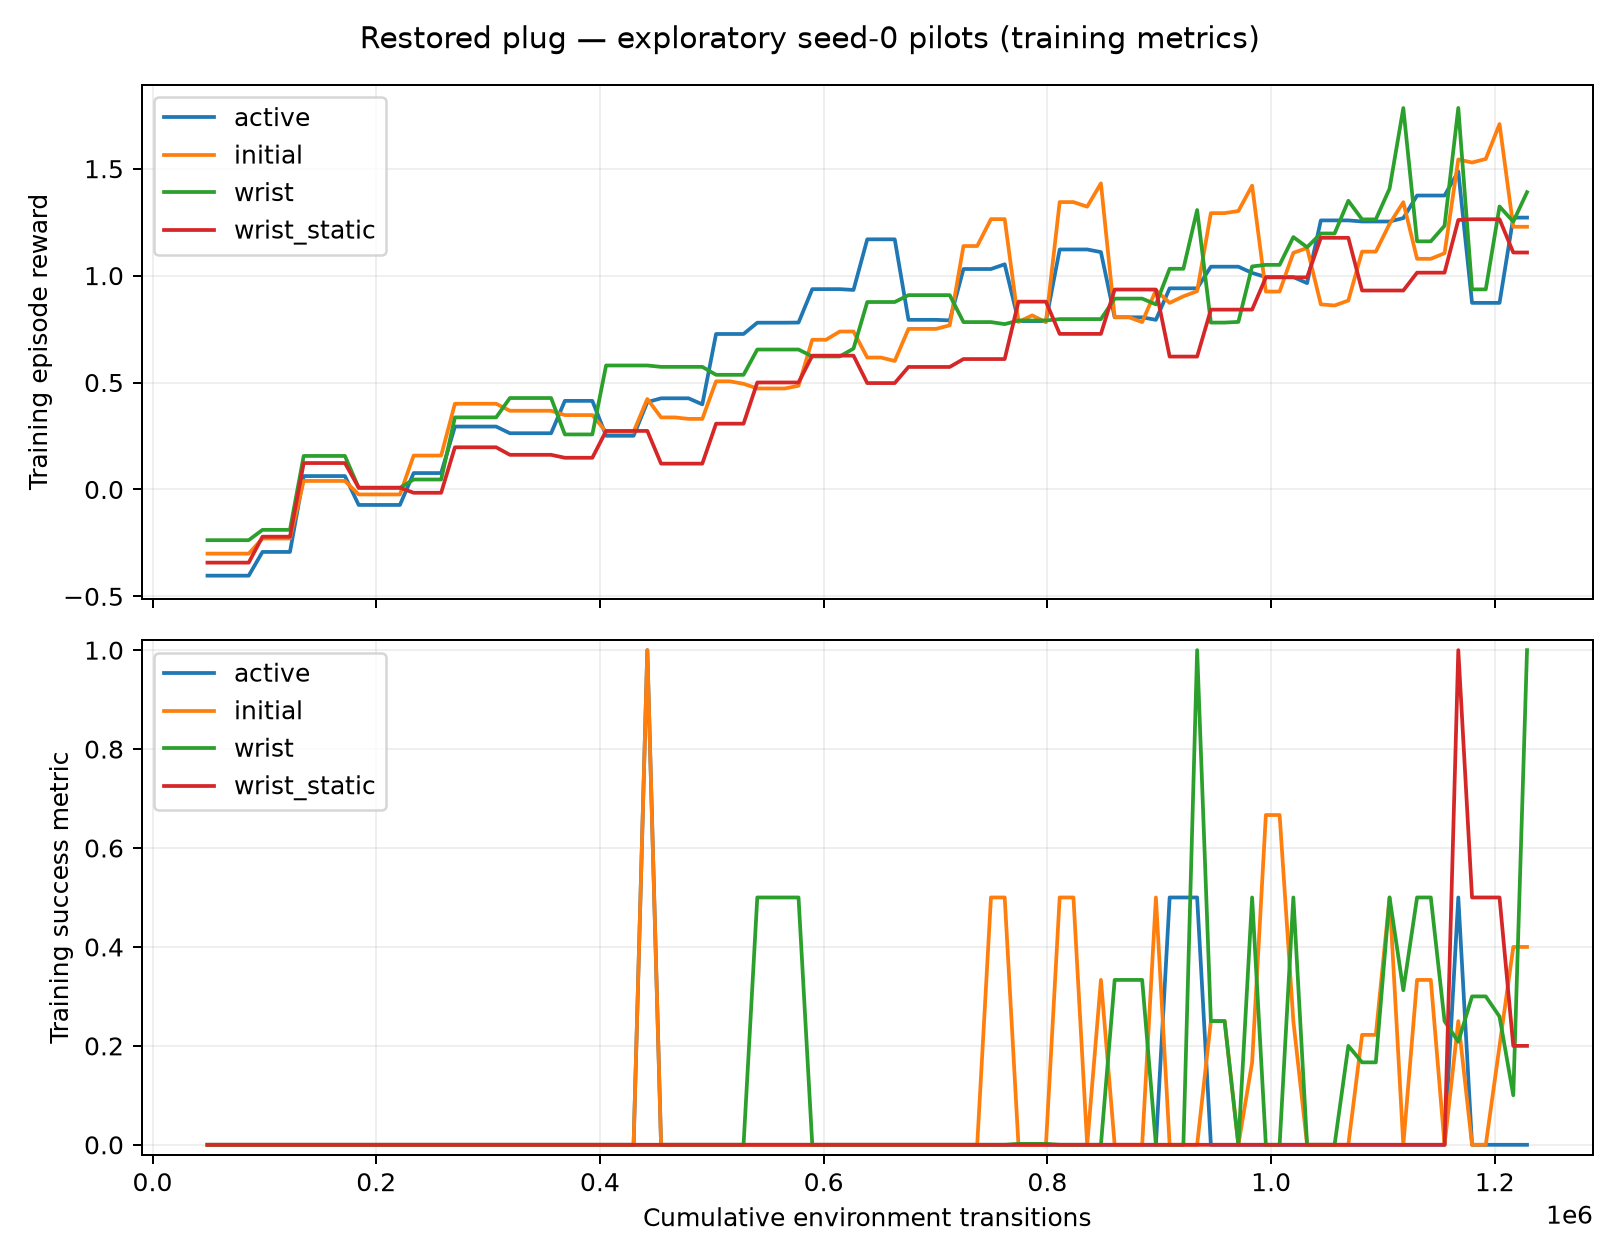

Source data for this figure (header and first rows):
condition, seed, transitions, iteration, reward, success_rate, episode_length_steps, rollout_seconds, ppo_seconds, iteration_seconds
active, 0, 12288, 1, , , , 34.16, 1.411, 35.57
active, 0, 24576, 2, , , , 3.072, 0.7207, 3.823
active, 0, 36864, 3, , , , 3.186, 0.7229, 3.917
active, 0, 49152, 4, -0.4033, 0.0, 88.0, 3.103, 0.7263, 3.835
active, 0, 61440, 5, -0.4033, 0.0, 88.0, 2.463, 0.7116, 3.188
active, 0, 73728, 6, -0.4033, 0.0, 88.0, 3.015, 0.7071, 3.728
active, 0, 86016, 7, -0.4033, 0.0, 88.0, 3.026, 0.7105, 3.751
active, 0, 98304, 8, -0.2923, 0.0, 88.0, 2.654, 0.7258, 3.39
active, 0, 110592, 9, -0.2923, 0.0, 88.0, 2.751, 0.706, 3.48
active, 0, 122880, 10, -0.2923, 0.0, 88.0, 3.084, 0.7123, 3.807
active, 0, 135168, 11, 0.06255, 0.0, 88.0, 3.212, 0.7141, 3.933
active, 0, 147456, 12, 0.06255, 0.0, 88.0, 2.283, 0.7133, 3.024
active, 0, 159744, 13, 0.06255, 0.0, 88.0, 2.947, 0.7144, 3.672
active, 0, 172032, 14, 0.06255, 0.0, 88.0, 3.094, 0.7126, 3.823
active, 0, 184320, 15, -0.07252, 0.0, 88.0, 2.918, 0.7277, 3.656
active, 0, 196608, 16, -0.07252, 0.0, 88.0, 2.524, 0.7118, 3.256
active, 0, 208896, 17, -0.07252, 0.0, 88.0, 3.093, 0.7119, 3.838
active, 0, 221184, 18, -0.07252, 0.0, 88.0, 3.127, 0.716, 3.851
active, 0, 233472, 19, 0.07656, 0.0, 88.0, 2.697, 0.7272, 3.432
active, 0, 245760, 20, 0.07656, 0.0, 88.0, 2.766, 0.7129, 3.504
active, 0, 258048, 21, 0.07656, 0.0, 88.0, 3.099, 0.7117, 3.827
active, 0, 270336, 22, 0.2941, 0.0, 88.0, 3.222, 0.7143, 3.943
active, 0, 282624, 23, 0.2941, 0.0, 88.0, 2.385, 0.7144, 3.112
active, 0, 294912, 24, 0.2941, 0.0, 88.0, 3.081, 0.7124, 3.806
active, 0, 307200, 25, 0.2941, 0.0, 88.0, 3.192, 0.7167, 3.918
active, 0, 319488, 26, 0.2628, 0.0, 88.0, 2.999, 0.7302, 3.736
active, 0, 331776, 27, 0.2628, 0.0, 88.0, 2.678, 0.7161, 3.424
active, 0, 344064, 28, 0.2628, 0.0, 88.0, 3.234, 0.7166, 3.958
active, 0, 356352, 29, 0.2628, 0.0, 88.0, 3.244, 0.7175, 3.966
active, 0, 368640, 30, 0.4143, 0.0, 88.0, 2.742, 0.7295, 3.48
active, 0, 380928, 31, 0.4143, 0.0, 88.0, 2.907, 0.7164, 3.652
active, 0, 393216, 32, 0.4143, 0.0, 88.0, 3.243, 0.7128, 3.968
active, 0, 405504, 33, 0.251, 0.0, 88.0, 3.306, 0.716, 4.03
active, 0, 417792, 34, 0.251, 0.0, 88.0, 2.427, 0.7175, 3.161
active, 0, 430080, 35, 0.251, 0.0, 88.0, 3.181, 0.718, 3.913
active, 0, 442368, 36, 0.4084, 1.0, 87.8, 3.353, 0.7167, 4.088
active, 0, 454656, 37, 0.4263, 0.0, 88.0, 3.08, 0.7284, 3.826
active, 0, 466944, 38, 0.4263, 0.0, 88.0, 2.645, 0.7167, 3.377
active, 0, 479232, 39, 0.4263, 0.0, 88.0, 3.283, 0.7161, 4.015
active, 0, 491520, 40, 0.398, 0.0, 88.0, 3.369, 0.7125, 4.09
active, 0, 503808, 41, 0.7271, 0.0, 88.0, 2.92, 0.7289, 3.666
active, 0, 516096, 42, 0.7271, 0.0, 88.0, 2.955, 0.7171, 3.695
active, 0, 528384, 43, 0.7271, 0.0, 88.0, 3.266, 0.7159, 3.991
active, 0, 540672, 44, 0.7799, 0.0, 88.0, 3.455, 0.7085, 4.173
active, 0, 552960, 45, 0.7799, 0.0, 88.0, 2.471, 0.7132, 3.201
active, 0, 565248, 46, 0.7799, 0.0, 88.0, 3.187, 0.7105, 3.91
active, 0, 577536, 47, 0.7805, 0.0, 88.0, 3.359, 0.7152, 4.09
active, 0, 589824, 48, 0.9368, 0.0, 88.0, 3.001, 0.7301, 3.774
active, 0, 602112, 49, 0.9368, 0.0, 88.0, 2.64, 0.7155, 3.386
active, 0, 614400, 50, 0.9368, 0.0, 88.0, 3.238, 0.7153, 3.97
active, 0, 626688, 51, 0.933, 0.0, 88.0, 3.35, 0.7144, 4.075
active, 0, 638976, 52, 1.17, 0.0, 88.0, 2.784, 0.7306, 3.557
active, 0, 651264, 53, 1.17, 0.0, 88.0, 2.955, 0.7146, 3.709
active, 0, 663552, 54, 1.17, 0.0, 88.0, 3.293, 0.7098, 4.027
active, 0, 675840, 55, 0.7933, 0.0, 88.0, 3.509, 0.7107, 4.234
active, 0, 688128, 56, 0.7933, 0.0, 88.0, 2.456, 0.7145, 3.203
active, 0, 700416, 57, 0.7933, 0.0, 88.0, 3.178, 0.714, 3.902
active, 0, 712704, 58, 0.7905, 0.0, 88.0, 3.345, 0.7128, 4.072
active, 0, 724992, 59, 1.031, 0.0, 88.0, 3.04, 0.7284, 3.806
active, 0, 737280, 60, 1.031, 0.0, 88.0, 2.668, 0.7156, 3.426
... 340 more rows
